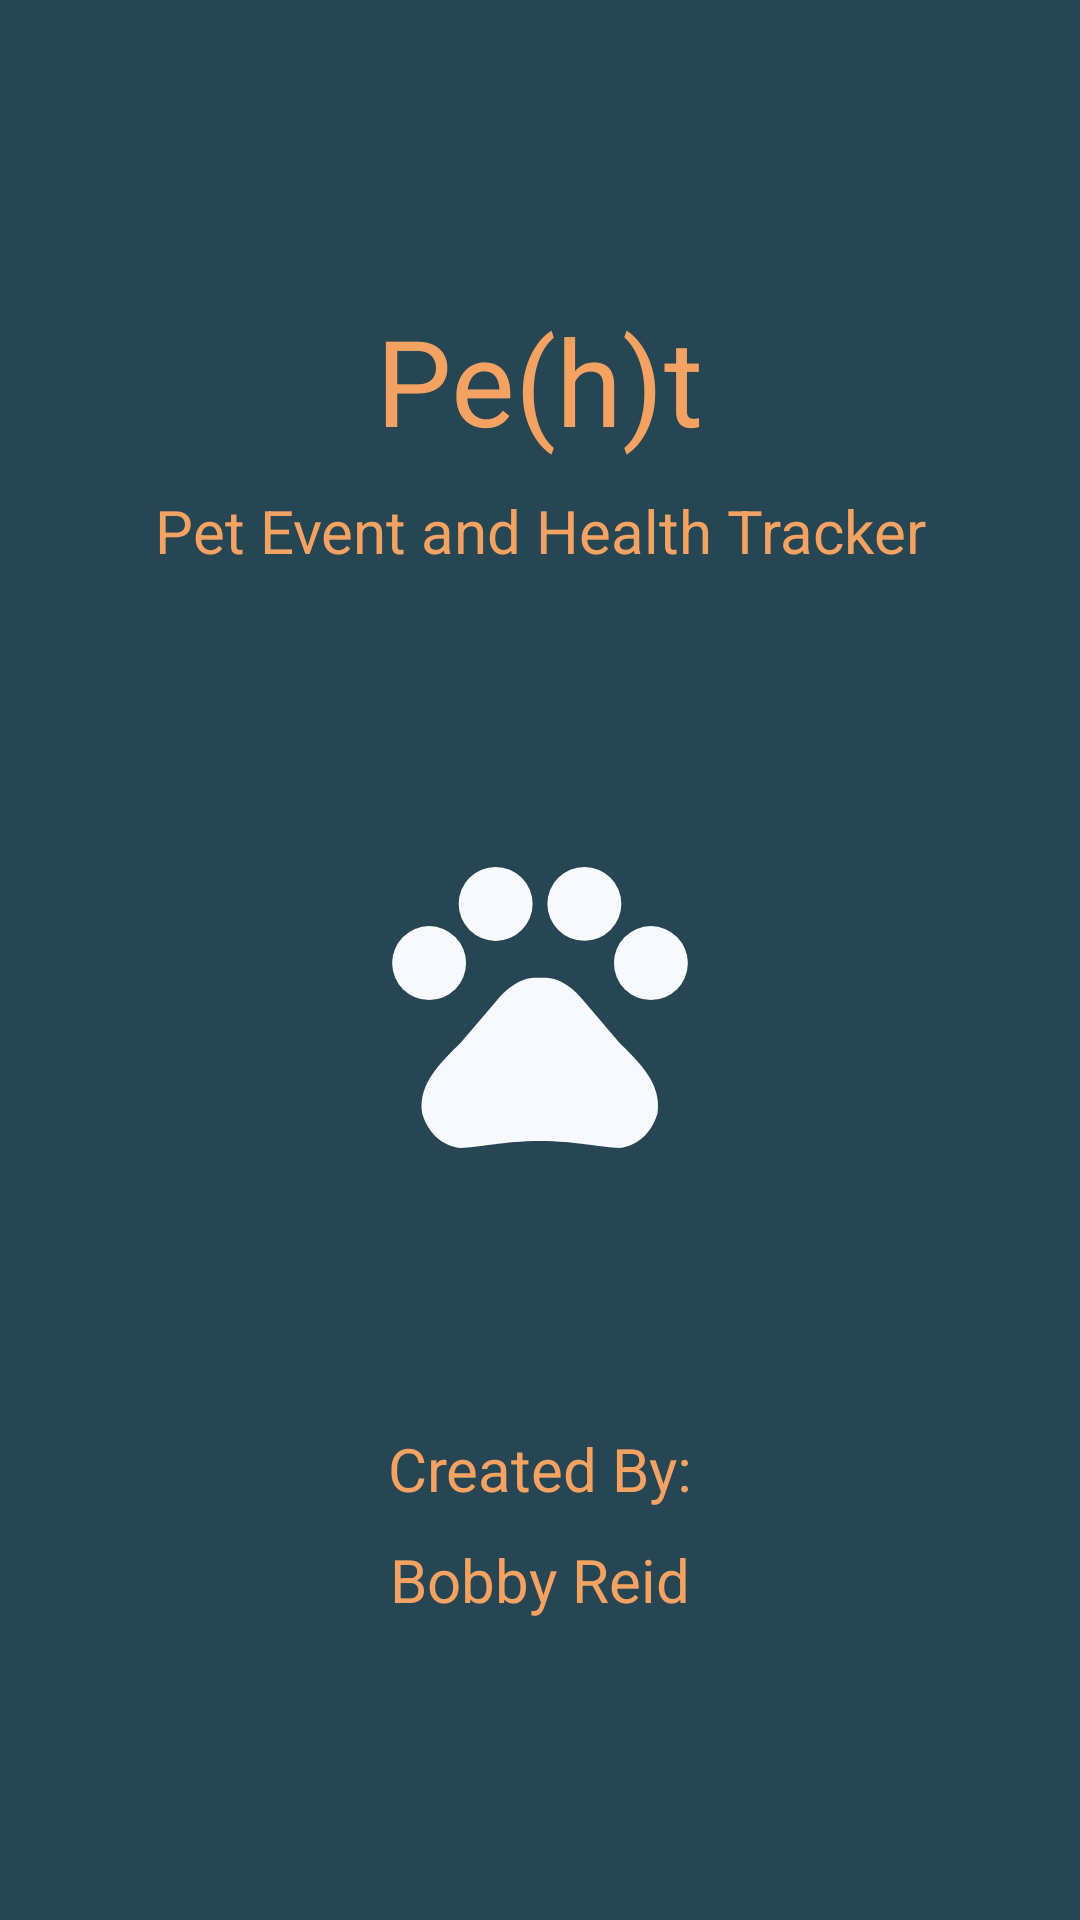

Write the Android layout XML for this screen, with the resource values it uses.
<!-- AndroidManifest.xml: activity theme SplashScreenTheme -->
<!-- res/layout/activity_splash_screen.xml -->
<?xml version="1.0" encoding="utf-8"?>
<androidx.constraintlayout.widget.ConstraintLayout xmlns:android="http://schemas.android.com/apk/res/android"
    xmlns:app="http://schemas.android.com/apk/res-auto"
    xmlns:tools="http://schemas.android.com/tools"
    android:layout_width="match_parent"
    android:layout_height="match_parent"
    android:background="#264653"
    tools:context=".SplashScreenActivity">

    <TextView
        android:id="@+id/textView"
        android:layout_width="wrap_content"
        android:layout_height="wrap_content"
        android:layout_marginTop="100dp"
        android:text="Pe(h)t"
        android:textColor="#f4a261"
        android:textSize="40sp"
        app:layout_constraintEnd_toEndOf="parent"
        app:layout_constraintStart_toStartOf="parent"
        app:layout_constraintTop_toTopOf="parent" />

    <TextView
        android:id="@+id/textView2"
        android:layout_width="wrap_content"
        android:layout_height="wrap_content"
        android:layout_marginTop="10dp"
        android:text="Pet Event and Health Tracker"
        android:textColor="#f4a261"
        android:textSize="20sp"
        app:layout_constraintEnd_toEndOf="parent"
        app:layout_constraintStart_toStartOf="parent"
        app:layout_constraintTop_toBottomOf="@+id/textView" />

    <TextView
        android:id="@+id/textView3"
        android:layout_width="wrap_content"
        android:layout_height="wrap_content"
        android:layout_marginBottom="100dp"
        android:text="Bobby Reid"
        android:textColor="#f4a261"
        android:textSize="20sp"
        app:layout_constraintBottom_toBottomOf="parent"
        app:layout_constraintEnd_toEndOf="parent"
        app:layout_constraintStart_toStartOf="parent" />

    <TextView
        android:id="@+id/textView4"
        android:layout_width="wrap_content"
        android:layout_height="wrap_content"
        android:layout_marginBottom="10dp"
        android:text="Created By:"
        android:textColor="#f4a261"
        android:textSize="20sp"
        app:layout_constraintBottom_toTopOf="@+id/textView3"
        app:layout_constraintEnd_toEndOf="parent"
        app:layout_constraintStart_toStartOf="parent" />

    <ImageView
        android:id="@+id/imageView2"
        android:layout_width="206dp"
        android:layout_height="218dp"
        app:layout_constraintBottom_toTopOf="@+id/textView4"
        app:layout_constraintEnd_toEndOf="parent"
        app:layout_constraintStart_toStartOf="parent"
        app:layout_constraintTop_toBottomOf="@+id/textView2"
        app:srcCompat="@drawable/ic_launcher_foreground" />

</androidx.constraintlayout.widget.ConstraintLayout>
<!-- resources referenced by this layout -->
<resources>
  <!-- drawable ic_launcher_foreground (drawable) -->
  <vector xmlns:android="http://schemas.android.com/apk/res/android"
      android:width="108dp"
      android:height="108dp"
      android:viewportWidth="108"
      android:viewportHeight="108"
      android:tint="#F8F8FF">
    <group android:scaleX="2.5839"
        android:scaleY="2.5839"
        android:translateX="22.9932"
        android:translateY="22.9932">
      <path
          android:fillColor="@android:color/white"
          android:pathData="M4.5,9.5m-2.5,0a2.5,2.5 0,1 1,5 0a2.5,2.5 0,1 1,-5 0"/>
      <path
          android:fillColor="@android:color/white"
          android:pathData="M9,5.5m-2.5,0a2.5,2.5 0,1 1,5 0a2.5,2.5 0,1 1,-5 0"/>
      <path
          android:fillColor="@android:color/white"
          android:pathData="M15,5.5m-2.5,0a2.5,2.5 0,1 1,5 0a2.5,2.5 0,1 1,-5 0"/>
      <path
          android:fillColor="@android:color/white"
          android:pathData="M19.5,9.5m-2.5,0a2.5,2.5 0,1 1,5 0a2.5,2.5 0,1 1,-5 0"/>
      <path
          android:fillColor="@android:color/white"
          android:pathData="M17.34,14.86c-0.87,-1.02 -1.6,-1.89 -2.48,-2.91 -0.46,-0.54 -1.05,-1.08 -1.75,-1.32 -0.11,-0.04 -0.22,-0.07 -0.33,-0.09 -0.25,-0.04 -0.52,-0.04 -0.78,-0.04s-0.53,0 -0.79,0.05c-0.11,0.02 -0.22,0.05 -0.33,0.09 -0.7,0.24 -1.28,0.78 -1.75,1.32 -0.87,1.02 -1.6,1.89 -2.48,2.91 -1.31,1.31 -2.92,2.76 -2.62,4.79 0.29,1.02 1.02,2.03 2.33,2.32 0.73,0.15 3.06,-0.44 5.54,-0.44h0.18c2.48,0 4.81,0.58 5.54,0.44 1.31,-0.29 2.04,-1.31 2.33,-2.32 0.31,-2.04 -1.3,-3.49 -2.61,-4.8z"/>
    </group>
  </vector>
  <style name="SplashScreenTheme" parent="Theme.MaterialComponents.DayNight.NoActionBar">
          
          <item name="colorPrimary">@color/purple_500</item>
          <item name="colorPrimaryVariant">@color/purple_700</item>
          <item name="colorOnPrimary">@color/white</item>
          
          <item name="colorSecondary">@color/teal_200</item>
          <item name="colorSecondaryVariant">@color/teal_700</item>
          <item name="colorOnSecondary">@color/black</item>
          
          <item name="android:statusBarColor" tools:targetApi="l">?attr/colorPrimaryVariant</item>
          
      </style>
  <!-- not gathered from this repository: default colours our renderer supplied (Android Studio template values) -->
  <color name="purple_500">#FF6200EE</color>
  <color name="purple_700">#FF3700B3</color>
  <color name="teal_200">#FF03DAC5</color>
  <color name="teal_700">#FF018786</color>
  <color name="black">#FF000000</color>
  <color name="white">#FFFFFFFF</color>
</resources>
